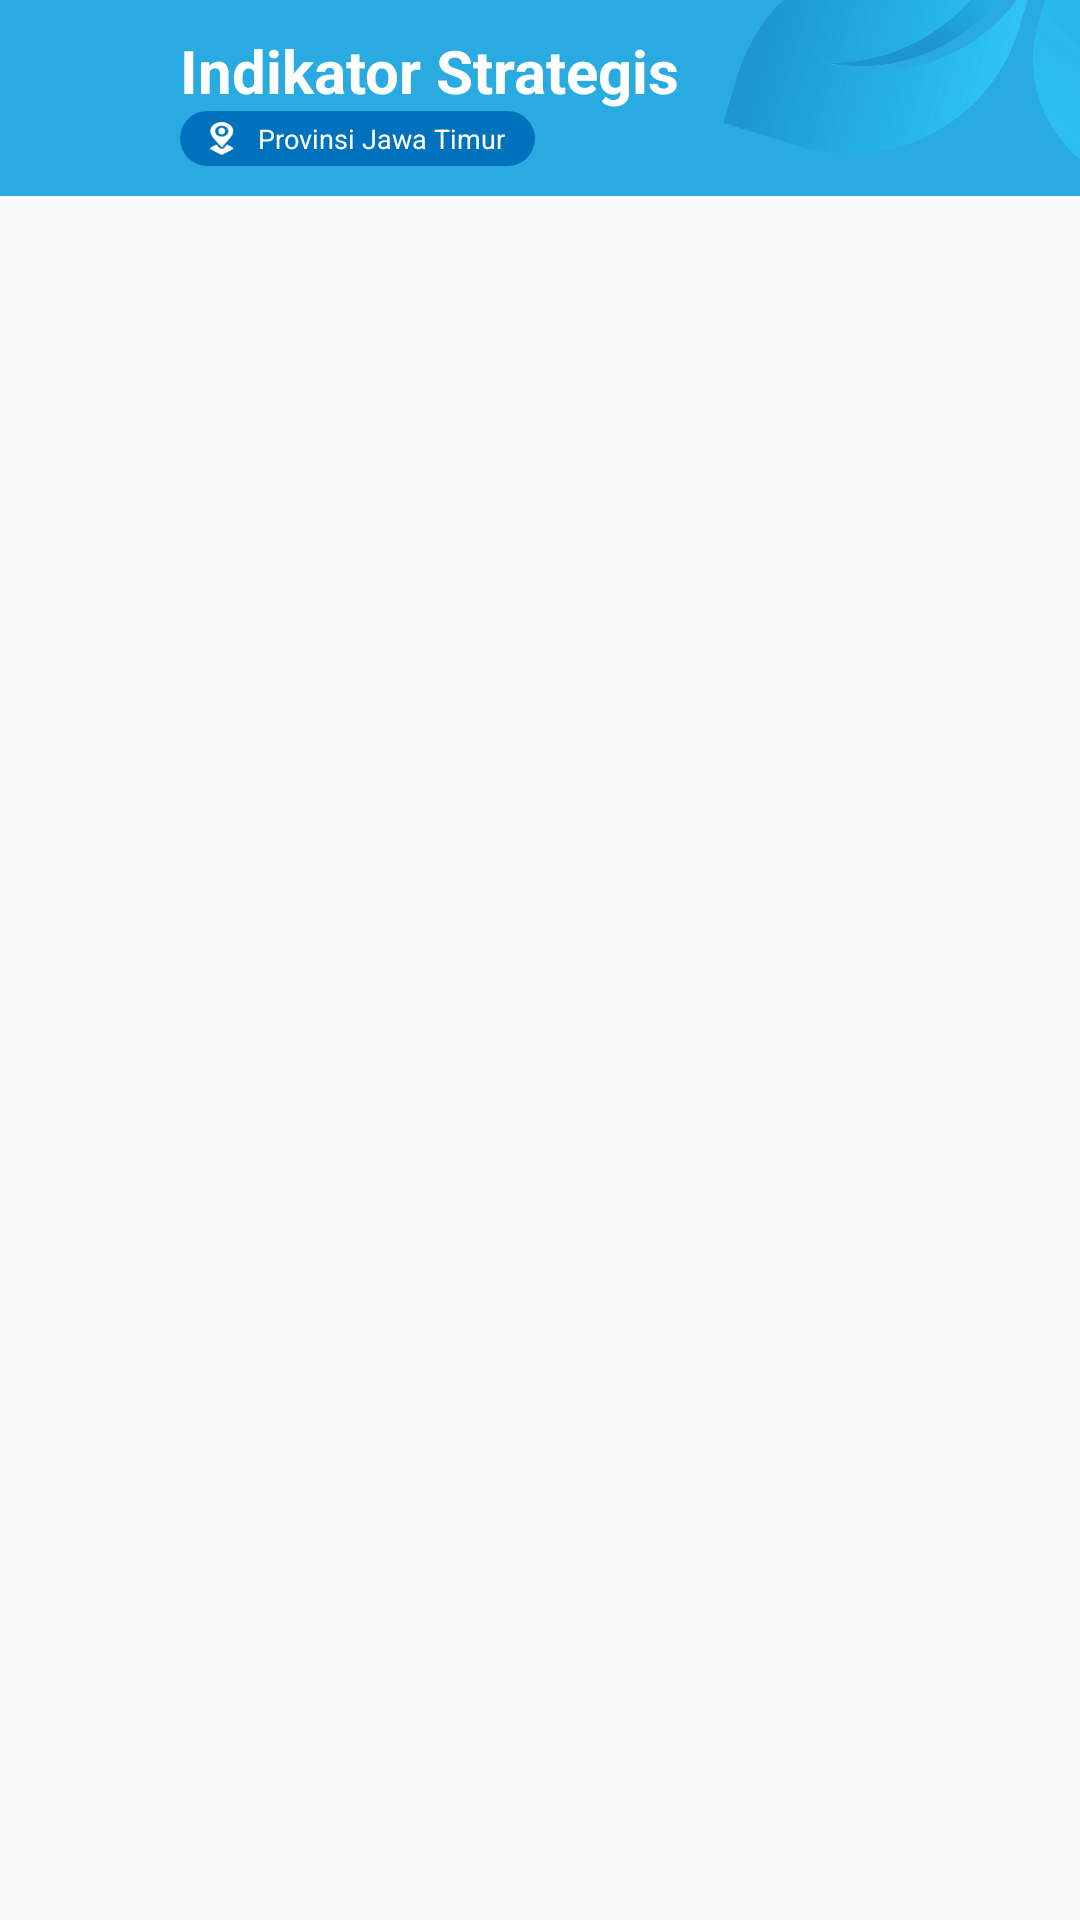

Android layout source for this screen:
<!-- AndroidManifest.xml: application theme AppTheme -->
<!-- res/layout/fragment_indicator_strategis.xml -->
<?xml version="1.0" encoding="utf-8"?>
<RelativeLayout xmlns:android="http://schemas.android.com/apk/res/android"
    android:layout_width="match_parent"
    android:layout_height="wrap_content">

    <RelativeLayout
        android:layout_width="match_parent"
        android:layout_height="wrap_content"
        android:background="@color/colorPrimary"
        android:id="@+id/BrsViewName"
        android:paddingBottom="10dp"

        android:paddingLeft="10dp"
        >
        <ImageView
            android:layout_width="120dp"
            android:layout_height="54.749dp"
            android:background="@drawable/ic_daun_bar"
            android:layout_alignParentRight="true">

        </ImageView>
        <ImageButton
            android:id="@+id/buttonBackBrs"
            android:layout_width="50dp"
            android:layout_height="50dp"
            android:layout_marginTop="5dp"
            android:background="@drawable/ic_baseline_keyboard_arrow_left_24"
            >
        </ImageButton>
        <TextView
            android:id="@+id/txt_bar"
            android:layout_width="wrap_content"
            android:layout_height="wrap_content"
            android:text="Indikator Strategis"
            android:textSize="20dp"
            android:textStyle="bold"
            android:layout_marginTop="10dp"
            android:textColor="@color/white"
            android:layout_toRightOf="@id/buttonBackBrs"
            />
        <RelativeLayout
            android:id="@+id/container_wilayah_brs"
            android:layout_width="wrap_content"
            android:layout_height="wrap_content"
            android:layout_below="@+id/txt_bar"
            android:layout_toRightOf="@+id/buttonBackBrs"
            android:background="@drawable/bg_dark_blue_big_circle"
            >
            <ImageView
                android:id="@+id/img_location"
                android:layout_width="8dp"
                android:layout_height="11.13dp"
                android:background="@drawable/ic_location"
                android:layout_marginLeft="10dp"
                android:layout_marginRight="8dp"
                android:layout_marginTop="3dp"
                android:layout_marginBottom="3dp"
                android:layout_centerVertical="true"
                ></ImageView>
            <TextView
                android:id="@+id/txt_wilayah_brs"
                android:layout_width="wrap_content"
                android:layout_height="wrap_content"
                android:layout_marginRight="10dp"
                android:layout_marginTop="3dp"
                android:layout_marginBottom="3dp"
                android:textSize="9dp"
                android:text="Provinsi Jawa Timur"
                android:layout_toRightOf="@id/img_location"
                android:textColor="@color/white"
                android:layout_centerVertical="true"
                ></TextView>
        </RelativeLayout>
    </RelativeLayout>

    <LinearLayout
        android:id="@+id/linear_layout"
        android:layout_below="@id/BrsViewName"
        android:layout_width="match_parent"
        android:layout_height="wrap_content"
        android:orientation="vertical"
        android:layout_marginTop="10dp"
        android:layout_marginLeft="15dp"
        android:layout_marginRight="15dp">

        <androidx.recyclerview.widget.RecyclerView
            android:id="@+id/RecycleViewListBrs"
            android:layout_width="wrap_content"
            android:layout_height="wrap_content" />

    </LinearLayout>

    <ProgressBar
        android:id="@+id/progressBarBrs"
        android:layout_width="50dp"
        android:layout_height="50dp"
        android:layout_alignParentBottom="true"
        android:layout_centerHorizontal="true"
        android:layout_centerVertical="true"
        android:visibility="gone"
        ></ProgressBar>



</RelativeLayout>
<!-- resources referenced by this layout -->
<resources>
  <color name="colorPrimary">#29ABE2</color>
  <color name="white">#FFFFFF</color>
  <!-- drawable bg_dark_blue_big_circle (drawable-v24) -->
  <?xml version="1.0" encoding="utf-8"?>
  <shape xmlns:android="http://schemas.android.com/apk/res/android">
      <solid
          android:color="@color/colorPrimaryDark"
          ></solid>
  
      <corners
          android:radius="30dp"
          ></corners>
  </shape>
  <!-- drawable ic_daun_bar: png bitmap (drawable, 51250 bytes) -->
  <!-- drawable ic_location: png bitmap (drawable-v24, 898 bytes) -->
  <style name="AppTheme" parent="Theme.AppCompat.Light.NoActionBar">
          
          <item name="colorPrimary">@color/colorPrimary</item>
          <item name="colorPrimaryDark">@color/colorPrimaryDark</item>
          <item name="colorAccent">@color/colorAccent</item>
          <item name="fontFamily">@font/montserrat_regular</item>
      </style>
  <color name="colorPrimaryDark">#0071BC</color>
  <color name="colorAccent">#BEECFF</color>
</resources>
